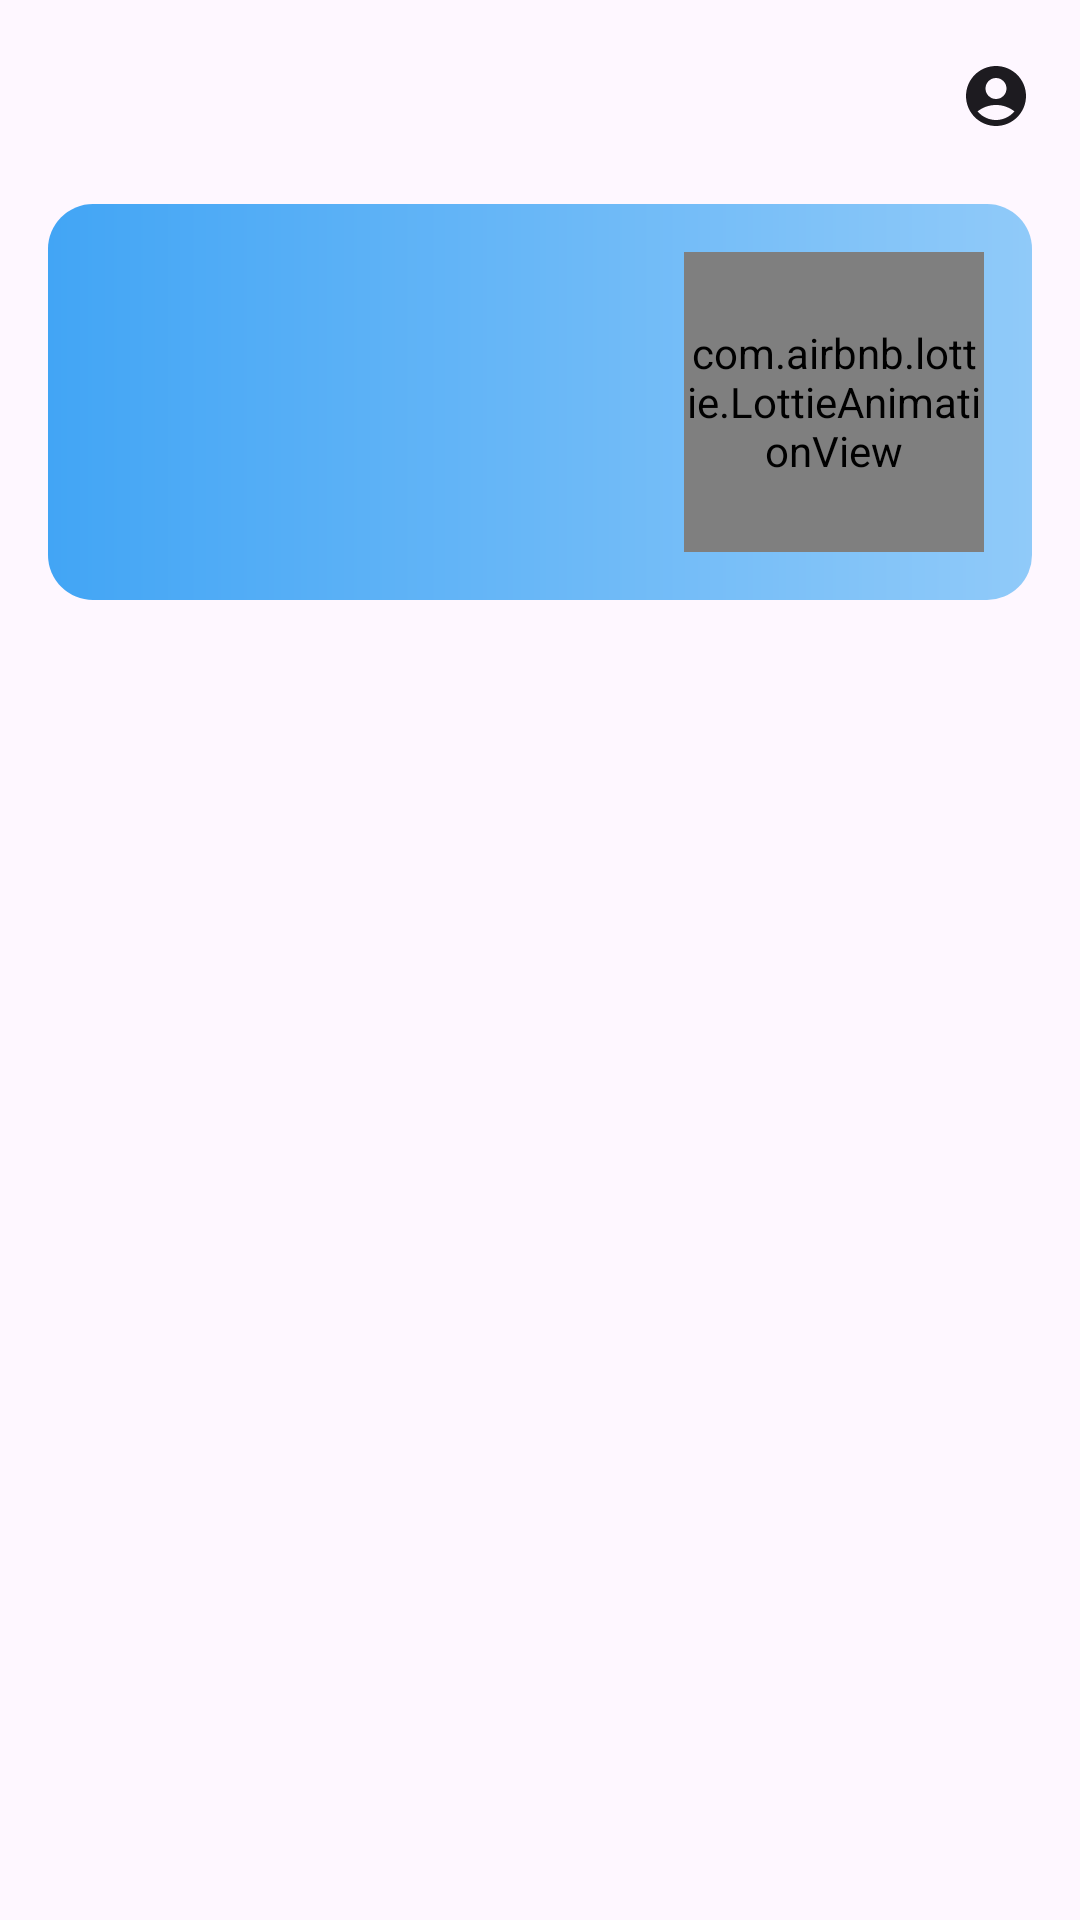

Reconstruct the res/layout file that produces this screen, plus the resources it refers to.
<!-- AndroidManifest.xml: application theme Theme.SarBondhu -->
<!-- res/layout/activity_fertilizer_list.xml -->
<?xml version="1.0" encoding="utf-8"?>
<LinearLayout xmlns:android="http://schemas.android.com/apk/res/android"
    xmlns:app="http://schemas.android.com/apk/res-auto"
    android:layout_width="match_parent"
    android:layout_height="match_parent"
    android:background="?android:attr/colorBackground"
    android:orientation="vertical">

    <LinearLayout
        android:layout_width="match_parent"
        android:layout_height="wrap_content"
        android:gravity="center_vertical"
        android:orientation="horizontal"
        android:paddingHorizontal="4dp">

        
        <Space
            android:layout_width="48dp"
            android:layout_height="48dp" />

        
        <TextSwitcher
            android:id="@+id/slogan"
            android:layout_width="0dp"
            android:layout_weight="1"
            android:layout_height="wrap_content"
            android:inAnimation="@anim/slogan_in"
            android:minHeight="?attr/actionBarSize"
            android:outAnimation="@anim/slogan_out"
            android:paddingVertical="8dp">

            <TextView
                android:layout_width="match_parent"
                android:layout_height="wrap_content"
                android:layout_gravity="center"
                android:gravity="center"
                android:lines="2"
                android:textColor="@color/on_surface"
                android:textSize="18sp"
                android:textStyle="bold" />

            <TextView
                android:layout_width="match_parent"
                android:layout_height="wrap_content"
                android:layout_gravity="center"
                android:gravity="center"
                android:lines="2"
                android:textColor="@color/on_surface"
                android:textSize="18sp"
                android:textStyle="bold" />
        </TextSwitcher>

        <ImageButton
            android:id="@+id/login_button"
            android:layout_width="48dp"
            android:layout_height="48dp"
            android:background="?attr/selectableItemBackgroundBorderless"
            android:contentDescription="@string/login"
            android:src="@drawable/ic_account"
            app:tint="@color/on_surface" />
    </LinearLayout>

    
    <LinearLayout
        android:layout_width="match_parent"
        android:layout_height="wrap_content"
        android:layout_marginHorizontal="16dp"
        android:layout_marginTop="4dp"
        android:layout_marginBottom="10dp"
        android:background="@drawable/bg_weather"
        android:gravity="center_vertical"
        android:orientation="horizontal"
        android:padding="16dp">

        <LinearLayout
            android:layout_width="0dp"
            android:layout_height="wrap_content"
            android:layout_weight="1"
            android:orientation="vertical">

            <TextView
                android:id="@+id/clock_time"
                android:layout_width="wrap_content"
                android:layout_height="wrap_content"
                android:textColor="@color/white"
                android:textSize="24sp"
                android:textStyle="bold" />

            <TextView
                android:id="@+id/clock_day"
                android:layout_width="wrap_content"
                android:layout_height="wrap_content"
                android:textColor="@color/white_70"
                android:textSize="16sp" />

            <TextView
                android:id="@+id/clock_date"
                android:layout_width="wrap_content"
                android:layout_height="wrap_content"
                android:textColor="@color/white_70"
                android:textSize="16sp" />

            <TextView
                android:id="@+id/rain_probability"
                android:layout_width="wrap_content"
                android:layout_height="wrap_content"
                android:textColor="@color/white"
                android:textSize="16sp"
                android:visibility="gone" />
        </LinearLayout>

        <com.airbnb.lottie.LottieAnimationView
            android:id="@+id/sky_animation"
            android:layout_width="100dp"
            android:layout_height="100dp"
            app:lottie_autoPlay="true"
            app:lottie_loop="true" />
    </LinearLayout>

    <FrameLayout
        android:layout_width="match_parent"
        android:layout_height="0dp"
        android:layout_weight="1">

        <androidx.recyclerview.widget.RecyclerView
            android:id="@+id/fertilizer_list"
            android:layout_width="match_parent"
            android:layout_height="match_parent"
            android:clipToPadding="false"
            android:paddingHorizontal="8dp"
            android:paddingBottom="16dp" />

        <ProgressBar
            android:id="@+id/progress"
            android:layout_width="wrap_content"
            android:layout_height="wrap_content"
            android:layout_gravity="center"
            android:visibility="gone" />

        <TextView
            android:id="@+id/empty_text"
            android:layout_width="wrap_content"
            android:layout_height="wrap_content"
            android:layout_gravity="center"
            android:text="@string/empty_fertilizers"
            android:textAppearance="?attr/textAppearanceBodyLarge"
            android:visibility="gone" />

        <LinearLayout
            android:id="@+id/error_group"
            android:layout_width="wrap_content"
            android:layout_height="wrap_content"
            android:layout_gravity="center"
            android:gravity="center"
            android:orientation="vertical"
            android:padding="24dp"
            android:visibility="gone">

            <TextView
                android:id="@+id/error_text"
                android:layout_width="wrap_content"
                android:layout_height="wrap_content"
                android:gravity="center"
                android:textAppearance="?attr/textAppearanceBodyLarge" />

            <com.google.android.material.button.MaterialButton
                android:id="@+id/retry_button"
                android:layout_width="wrap_content"
                android:layout_height="wrap_content"
                android:layout_marginTop="12dp"
                android:text="@string/retry" />
        </LinearLayout>
    </FrameLayout>
</LinearLayout>
<!-- resources referenced by this layout -->
<resources>
  <color name="on_surface">#1D1B20</color>
  <color name="white">#FFFFFF</color>
  <color name="white_70">#B3FFFFFF</color>
  <!-- drawable bg_weather (drawable) -->
  <?xml version="1.0" encoding="utf-8"?>
  <shape xmlns:android="http://schemas.android.com/apk/res/android" android:shape="rectangle">
      <gradient
          android:angle="0"
          android:endColor="@color/weather_end"
          android:startColor="@color/weather_start" />
      <corners android:radius="15dp" />
  </shape>
  <!-- drawable ic_account (drawable) -->
  <vector xmlns:android="http://schemas.android.com/apk/res/android"
      android:width="24dp" android:height="24dp"
      android:viewportWidth="24" android:viewportHeight="24"
      android:tint="?attr/colorControlNormal">
      <path android:fillColor="@android:color/white" android:pathData="M12,2C6.48,2 2,6.48 2,12s4.48,10 10,10 10,-4.48 10,-10S17.52,2 12,2zM12,6c1.93,0 3.5,1.57 3.5,3.5S13.93,13 12,13s-3.5,-1.57 -3.5,-3.5S10.07,6 12,6zM12,20c-2.03,0 -4.43,-0.82 -6.14,-2.88C7.55,15.8 9.68,15 12,15s4.45,0.8 6.14,2.12C16.43,19.18 14.03,20 12,20z" />
  </vector>
  <string name="empty_fertilizers">কোনো সার পাওয়া যায়নি</string>
  <string name="login">লগইন</string>
  <string name="retry">আবার চেষ্টা করুন</string>
  <style name="Theme.SarBondhu" parent="Base.Theme.SarBondhu" />
  <color name="weather_end">#90CAF9</color>
  <color name="weather_start">#42A5F5</color>
  <style name="Base.Theme.SarBondhu" parent="Theme.Material3.Light.NoActionBar">
          <item name="colorPrimary">@color/primary</item>
          <item name="colorOnPrimary">@color/on_primary</item>
          <item name="colorPrimaryContainer">@color/primary_container</item>
          <item name="colorOnPrimaryContainer">@color/on_primary_container</item>
          <item name="android:colorBackground">@color/surface</item>
          <item name="colorSurface">@color/surface</item>
          <item name="colorOnSurface">@color/on_surface</item>
          <item name="colorOnSurfaceVariant">@color/on_surface_variant</item>
          <item name="android:statusBarColor">@color/surface</item>
          <item name="android:windowLightStatusBar">true</item>
      </style>
  <color name="primary">#65558F</color>
  <color name="on_primary">#FFFFFF</color>
  <color name="primary_container">#E9DDFF</color>
  <color name="on_primary_container">#21005D</color>
  <color name="surface">#FEF7FF</color>
  <color name="on_surface_variant">#49454F</color>
</resources>
